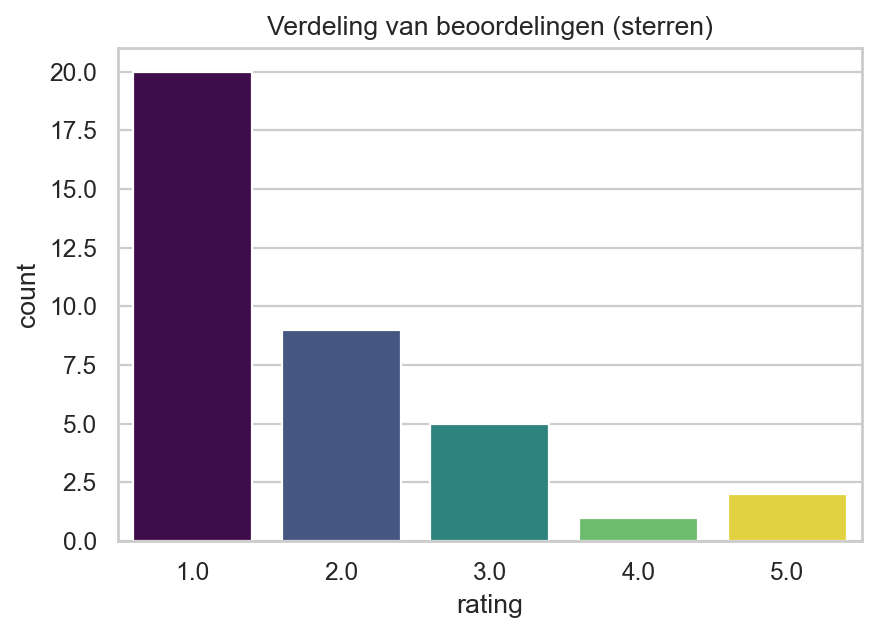

Source data for this figure (header and first rows):
beoordeling, aantal
1, 20
2, 9
3, 5
4, 1
5, 2
